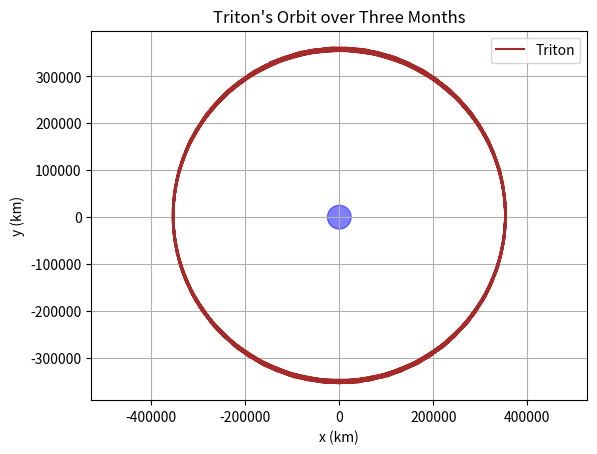
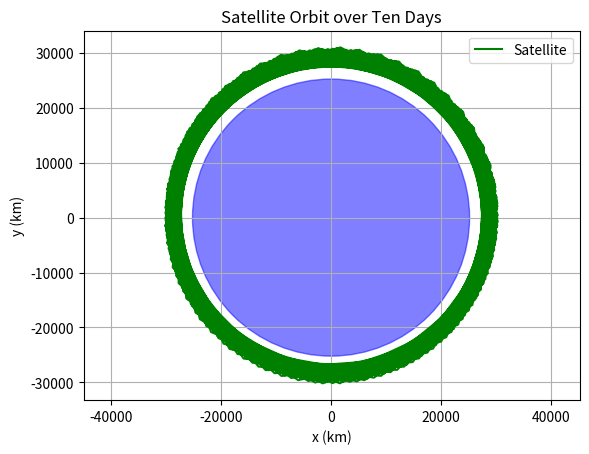

Python code for these plots, in order:
import numpy as np
from scipy.integrate import solve_ivp
import matplotlib.pyplot as plt

# Constants
G = 6.672e-11  # Gravitational constant (m^3 kg^-1 s^-2)

# Neptune
m1 = 1.0243e26  # Mass of Neptune (kg)
R1 = 25225e3  # Radius of Neptune (m)

# Triton
m2 = 2.15e22  # Mass of Triton (kg)
a2_m = 354760e3  # Semi-major axis of Triton (m)
e2 = 0.0004  # Eccentricity of Triton

# Satellite
m3 = 721.9  # Mass of Voyager 1 (kg)
a3 = R1 + 5000e3  # Initial distance from Neptune (m)

# Initial conditions for Neptune (stationary at the origin)
x1, y1, z1 = 0.0, 0.0, 0.0
vx1, vy1, vz1 = 0.0, 0.0, 0.0

# Initial conditions for Triton at periapsis
r2_periapsis = a2_m * (1 - e2)  # Distance at periapsis (m)
v2_periapsis = np.sqrt(G * m1 * (1 + e2) / (a2_m * (1 - e2)))  # Velocity at periapsis (m/s)

x2, y2, z2 = r2_periapsis, 0.0, 0.0
vx2, vy2, vz2 = 0.0, v2_periapsis, 0.0

# Initial conditions for the satellite
x3, y3, z3 = a3, 0.0, 0.0
vx3, vy3, vz3 = 0.0, np.sqrt(G * m1 / a3), 0.0

# State vector: [x1, vx1, y1, vy1, z1, vz1, x2, vx2, y2, vy2, z2, vz2, x3, vx3, y3, vy3, z3, vz3]
state0 = [x1, vx1, y1, vy1, z1, vz1, x2, vx2, y2, vy2, z2, vz2, x3, vx3, y3, vy3, z3, vz3]

def der_state(t, state):
    """Compute the derivative of the given state"""
    # Extract positions and velocities
    r1 = np.array([state[0], state[2], state[4]])   # x1, y1, z1
    r2 = np.array([state[6], state[8], state[10]])  # x2, y2, z2
    r3 = np.array([state[12], state[14], state[16]]) # x3, y3, z3

    v1 = np.array([state[1], state[3], state[5]])   # vx1, vy1, vz1
    v2 = np.array([state[7], state[9], state[11]])  # vx2, vy2, vz2
    v3 = np.array([state[13], state[15], state[17]]) # vx3, vy3, vz3

    # Relative position vectors
    r21 = r2 - r1
    r31 = r3 - r1
    r12 = r1 - r2
    r32 = r3 - r2
    r13 = r1 - r3
    r23 = r2 - r3

    # Magnitudes of relative position vectors
    R21 = np.linalg.norm(r21)
    R31 = np.linalg.norm(r31)
    R12 = np.linalg.norm(r12)
    R32 = np.linalg.norm(r32)
    R13 = np.linalg.norm(r13)
    R23 = np.linalg.norm(r23)

    # Accelerations
    a1 = G * ((m2 * r21 / R21**3) + (m3 * r31 / R31**3))
    a2 = G * ((m1 * r12 / R12**3) + (m3 * r32 / R32**3))
    a3 = G * ((m1 * r13 / R13**3) + (m2 * r23 / R23**3))

    # Derivative of the state vector
    deriv = [
        state[1], a1[0], state[3], a1[1], state[5], a1[2],  # Neptune
        state[7], a2[0], state[9], a2[1], state[11], a2[2], # Triton
        state[13], a3[0], state[15], a3[1], state[17], a3[2] # Satellite
    ]

    return deriv

# Solve ODE for Triton (3 months)
t_span_triton = (0, 3600 * 24 * 90)  # Three months
t_eval_triton = np.linspace(*t_span_triton, 500)

sol_triton = solve_ivp(der_state, t_span_triton, state0, t_eval=t_eval_triton, method='RK45', rtol=1e-6, atol=1e-9)

# Solve ODE for the satellite (10 days)
t_span_satellite = (0, 3600 * 24 * 10)  # Ten days
t_eval_satellite = np.linspace(*t_span_satellite, 500)

sol_satellite = solve_ivp(der_state, t_span_satellite, state0, t_eval=t_eval_satellite, method='RK45', rtol=1e-6, atol=1e-9)

# Extract solution for Triton
x1_t, vx1_t, y1_t, vy1_t, z1_t, vz1_t, x2_t, vx2_t, y2_t, vy2_t, z2_t, vz2_t, x3_t, vx3_t, y3_t, vy3_t, z3_t, vz3_t = sol_triton.y

# Extract solution for the satellite
x1_s, vx1_s, y1_s, vy1_s, z1_s, vz1_s, x2_s, vx2_s, y2_s, vy2_s, z2_s, vz2_s, x3_s, vx3_s, y3_s, vy3_s, z3_s, vz3_s = sol_satellite.y

# Convert back to km for plotting
x1_t_km, y1_t_km, z1_t_km = x1_t / 1e3, y1_t / 1e3, z1_t / 1e3
x2_t_km, y2_t_km, z2_t_km = x2_t / 1e3, y2_t / 1e3, z2_t / 1e3
x3_t_km, y3_t_km, z3_t_km = x3_t / 1e3, y3_t / 1e3, z3_t / 1e3

x1_s_km, y1_s_km, z1_s_km = x1_s / 1e3, y1_s / 1e3, z1_s / 1e3
x2_s_km, y2_s_km, z2_s_km = x2_s / 1e3, y2_s / 1e3, z2_s / 1e3
x3_s_km, y3_s_km, z3_s_km = x3_s / 1e3, y3_s / 1e3, z3_s / 1e3

# Plot Triton's orbit
fig = plt.figure()
plt.plot(x2_t_km, y2_t_km, color="brown", label="Triton")
neptune_circle = plt.Circle((0, 0), R1 / 1e3, color="blue", fill=True, alpha=0.5)
plt.gca().add_patch(neptune_circle)
plt.xlabel("x (km)")
plt.ylabel("y (km)")
plt.title("Triton's Orbit over Three Months")
plt.legend()
plt.grid(True)
plt.axis('equal')
plt.show()

# Plot the satellite's orbit
fig = plt.figure()
plt.plot(x3_s_km, y3_s_km, color="green", label="Satellite")
neptune_circle = plt.Circle((0, 0), R1 / 1e3, color="blue", fill=True, alpha=0.5)
plt.gca().add_patch(neptune_circle)
plt.xlabel("x (km)")
plt.ylabel("y (km)")
plt.title("Satellite Orbit over Ten Days")
plt.legend()
plt.grid(True)
plt.axis('equal')
plt.show()








